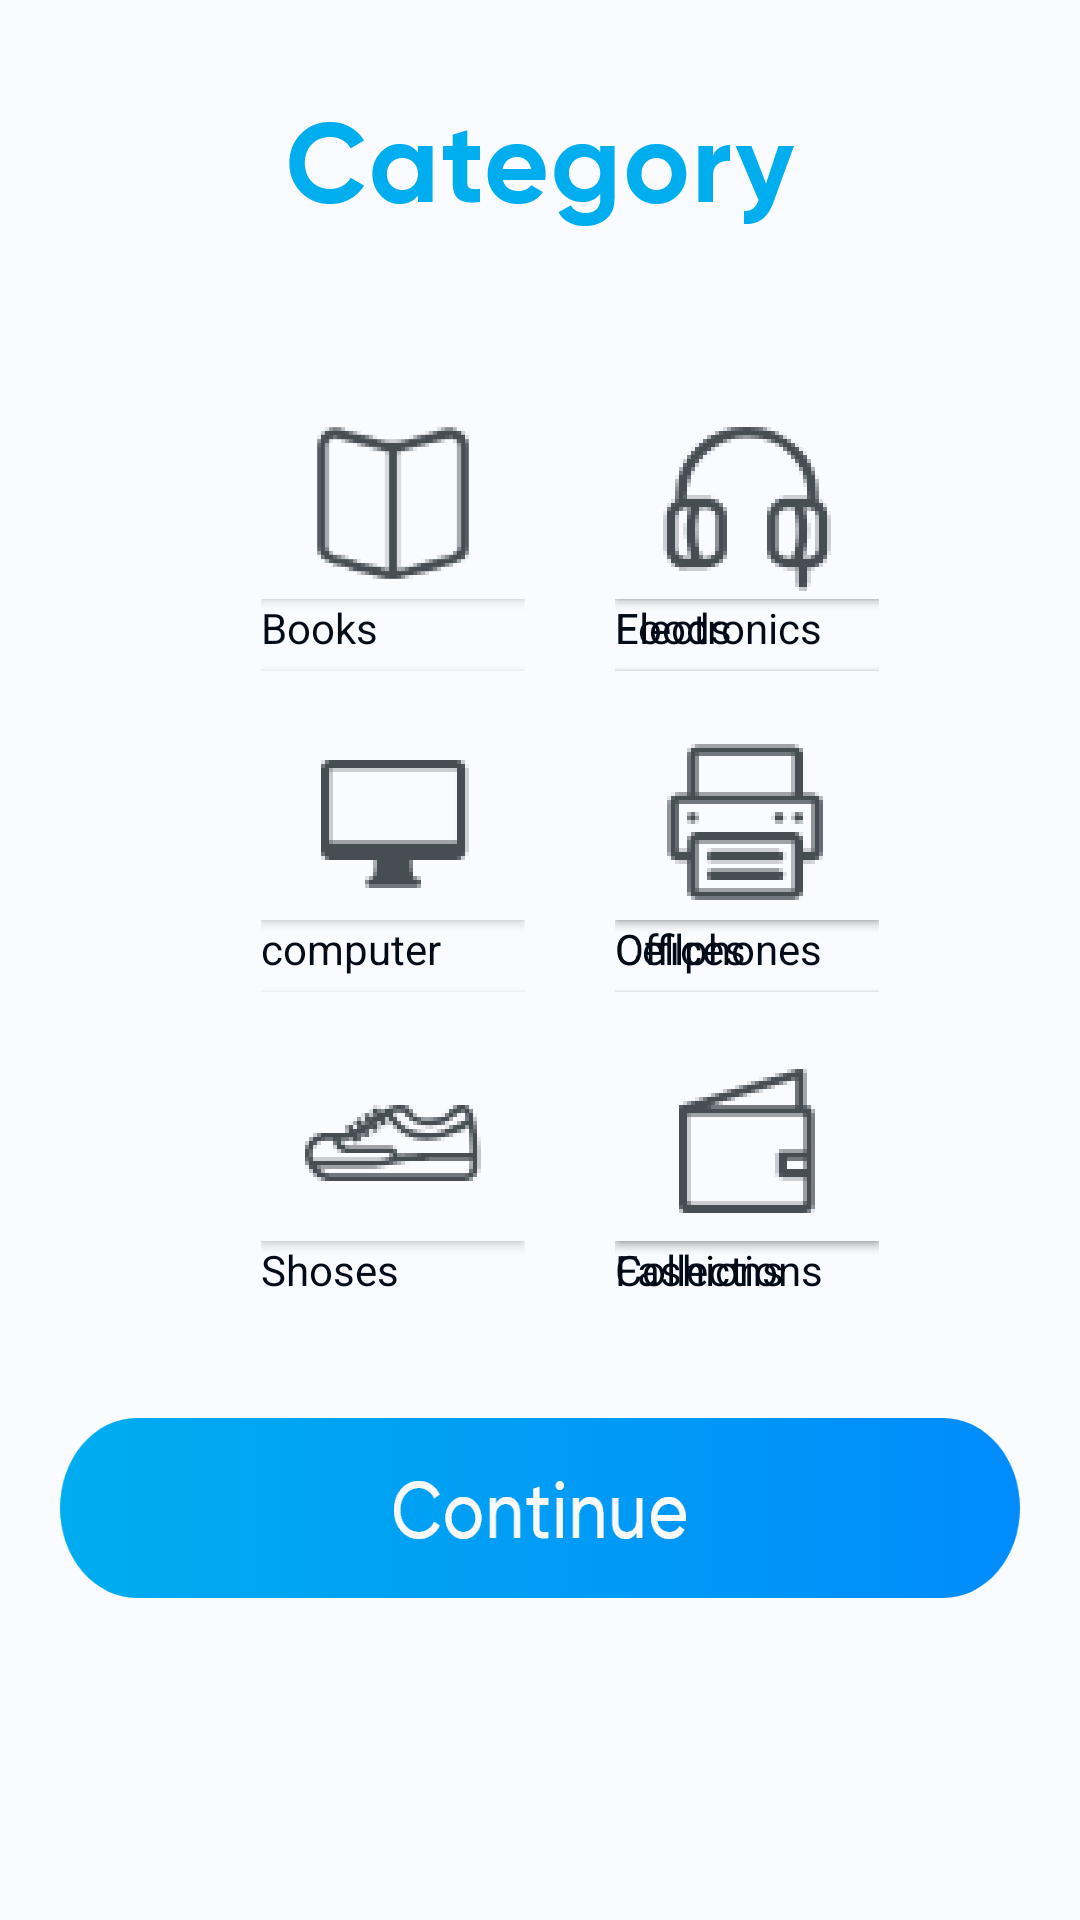

The Android layout XML behind this screen, and the referenced resources:
<!-- AndroidManifest.xml: application theme AppTheme -->
<!-- res/layout/activity_category.xml -->
<?xml version="1.0" encoding="utf-8"?>
<RelativeLayout xmlns:android="http://schemas.android.com/apk/res/android"
    xmlns:tools="http://schemas.android.com/tools"
    android:layout_width="match_parent"
    android:layout_height="match_parent"
    android:background="@color/BackgroudColor"
    tools:context="com.example.hp.offermagnet.Category">

    <ImageView
        android:id="@+id/category"
        android:layout_width="wrap_content"
        android:layout_height="wrap_content"
        android:layout_centerHorizontal="true"
        android:layout_marginTop="30dp"
        android:background="@drawable/category" />

    <RelativeLayout
        android:id="@+id/cat"
        android:layout_width="match_parent"
        android:layout_height="wrap_content"
        android:layout_below="@+id/category"
        android:gravity="center">


        <TableLayout
            android:id="@+id/table1"
            android:layout_width="wrap_content"
            android:layout_height="wrap_content"
            android:layout_marginLeft="20dp"
            android:layout_marginTop="40dp">

            <Button
                android:id="@+id/books"
                android:layout_width="wrap_content"
                android:layout_height="wrap_content"
                android:background="@color/BackgroudColor"
                android:drawableBottom="@drawable/books" />

            <TextView
                android:layout_width="wrap_content"
                android:layout_height="wrap_content"

                android:text="Books"
                android:textAlignment="center"
                android:textColor="@color/colorFocus" />

            <Button
                android:id="@+id/computer"
                android:layout_width="wrap_content"
                android:layout_height="wrap_content"
                android:layout_marginTop="5dp"
                android:background="@color/BackgroudColor"
                android:drawableBottom="@drawable/computer" />

            <TextView
                android:layout_width="wrap_content"
                android:layout_height="wrap_content"
                android:text="computer"
                android:textAlignment="center"
                android:textColor="@color/colorFocus" />

            <Button

                android:id="@+id/shoses"
                android:layout_width="wrap_content"
                android:layout_height="wrap_content"
                android:layout_marginTop="5dp"
                android:background="@color/BackgroudColor"
                android:drawableBottom="@drawable/shoses" />

            <TextView
                android:layout_width="wrap_content"
                android:layout_height="wrap_content"
                android:text="Shoses"
                android:textAlignment="center"
                android:textColor="@color/colorFocus" />


        </TableLayout>

        <TableLayout
            android:id="@+id/table2"
            android:layout_width="wrap_content"
            android:layout_height="wrap_content"
            android:layout_below="@+id/category"
            android:layout_marginLeft="30dp"
            android:layout_marginTop="40dp"
            android:layout_toEndOf="@id/table1"
            android:layout_toRightOf="@id/table1">

            <Button
                android:id="@+id/foods"
                android:layout_width="wrap_content"
                android:layout_height="wrap_content"
                android:background="@color/BackgroudColor"
                android:drawableBottom="@drawable/foods" />

            <TextView
                android:layout_width="wrap_content"
                android:layout_height="wrap_content"

                android:text="Foods"
                android:textAlignment="center"
                android:textColor="@color/colorFocus" />

            <Button
                android:id="@+id/cellphone"
                android:layout_width="wrap_content"
                android:layout_height="wrap_content"
                android:layout_marginTop="5dp"
                android:background="@color/BackgroudColor"
                android:drawableBottom="@drawable/cellphone" />

            <TextView
                android:layout_width="wrap_content"
                android:layout_height="wrap_content"
                android:text="Cellphones"

                android:textAlignment="center"
                android:textColor="@color/colorFocus" />

            <Button

                android:id="@+id/fashions"
                android:layout_width="wrap_content"
                android:layout_height="wrap_content"
                android:layout_marginTop="5dp"
                android:background="@color/BackgroudColor"
                android:drawableBottom="@drawable/fashions" />

            <TextView
                android:layout_width="wrap_content"
                android:layout_height="wrap_content"
                android:text="Fashions"
                android:textAlignment="center"
                android:textColor="@color/colorFocus" />


        </TableLayout>

        <TableLayout
            android:id="@+id/Table3"
            android:layout_width="wrap_content"
            android:layout_height="wrap_content"
            android:layout_below="@+id/category"
            android:layout_marginLeft="30dp"
            android:layout_marginTop="40dp"
            android:layout_toEndOf="@id/table2"
            android:layout_toRightOf="@id/table1">

            <Button
                android:id="@+id/electronics"
                android:layout_width="wrap_content"
                android:layout_height="wrap_content"
                android:background="@color/BackgroudColor"
                android:drawableBottom="@drawable/electronics" />

            <TextView
                android:layout_width="wrap_content"
                android:layout_height="wrap_content"

                android:text="Electronics"
                android:textAlignment="center"
                android:textColor="@color/colorFocus" />

            <Button
                android:id="@+id/officies"
                android:layout_width="wrap_content"
                android:layout_height="wrap_content"
                android:layout_marginTop="5dp"
                android:background="@color/BackgroudColor"
                android:drawableBottom="@drawable/officies" />

            <TextView
                android:layout_width="wrap_content"
                android:layout_height="wrap_content"
                android:text="Offices"

                android:textAlignment="center"
                android:textColor="@color/colorFocus" />

            <Button

                android:id="@+id/collections"
                android:layout_width="wrap_content"
                android:layout_height="wrap_content"
                android:layout_marginTop="5dp"
                android:background="@color/BackgroudColor"
                android:drawableBottom="@drawable/collections" />

            <TextView
                android:layout_width="wrap_content"
                android:layout_height="wrap_content"
                android:text="Collections"
                android:textAlignment="center"
                android:textColor="@color/colorFocus" />


        </TableLayout>

    </RelativeLayout>

    <Button

        android:id="@+id/btncontinue"
        android:layout_width="wrap_content"
        android:layout_height="wrap_content"
        android:layout_below="@id/cat"
        android:layout_centerHorizontal="true"
        android:layout_marginRight="40dp"
        android:layout_marginTop="40dp"
        android:background="@drawable/continuebutton" />


</RelativeLayout>
<!-- resources referenced by this layout -->
<resources>
  <color name="BackgroudColor">#F9FBFF</color>
  <color name="colorFocus">#030B19</color>
  <!-- drawable books: png bitmap (drawable-mdpi, 2252 bytes) -->
  <!-- drawable category: png bitmap (drawable-hdpi, 3775 bytes) -->
  <!-- drawable cellphone: png bitmap (drawable-mdpi, 1738 bytes) -->
  <!-- drawable collections: png bitmap (drawable-hdpi, 1142 bytes) -->
  <!-- drawable computer: png bitmap (drawable-hdpi, 707 bytes) -->
  <!-- drawable continuebutton: png bitmap (drawable-hdpi, 15892 bytes) -->
  <!-- drawable electronics: png bitmap (drawable-hdpi, 2417 bytes) -->
  <!-- drawable fashions: png bitmap (drawable-hdpi, 1853 bytes) -->
  <!-- drawable foods: png bitmap (drawable-mdpi, 3873 bytes) -->
  <!-- drawable officies: png bitmap (drawable-hdpi, 1432 bytes) -->
  <!-- drawable shoses: png bitmap (drawable-hdpi, 1861 bytes) -->
  <style name="AppTheme" parent="Theme.AppCompat.NoActionBar">
          
          <item name="colorPrimary">@color/colorPrimary</item>
          <item name="colorPrimaryDark">@color/colorPrimaryDark</item>
          <item name="colorAccent">@color/colorAccent</item>
  
  
      </style>
  <color name="colorPrimary">#3F51B5</color>
  <color name="colorPrimaryDark">#303F9F</color>
  <color name="colorAccent">#FF4081</color>
</resources>
